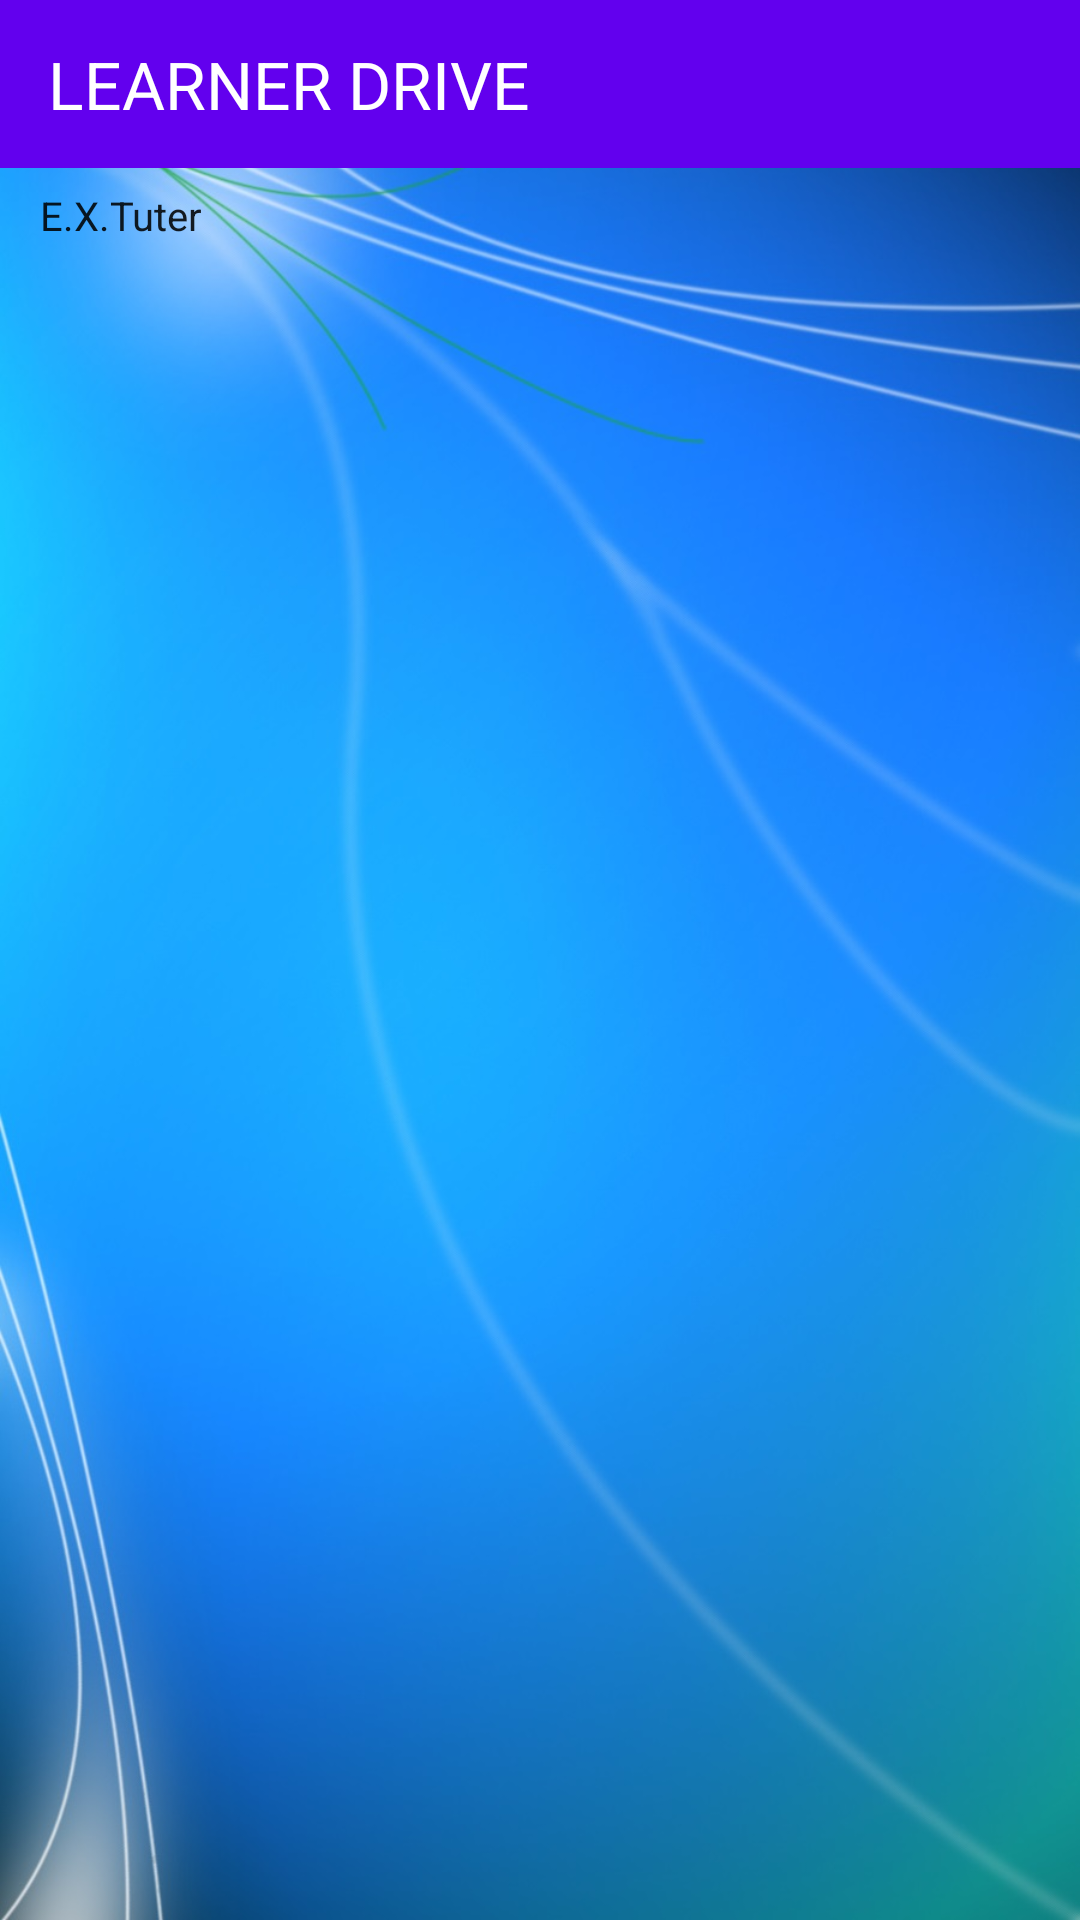

Android layout source for this screen:
<!-- AndroidManifest.xml: application theme AppTheme -->
<!-- res/layout/activity_tuter.xml -->
<?xml version="1.0" encoding="utf-8"?>
<LinearLayout
    android:id="@+id/main_layout"
    android:orientation="vertical"
    xmlns:android="http://schemas.android.com/apk/res/android"
    xmlns:app="http://schemas.android.com/apk/res-auto"
    xmlns:tools="http://schemas.android.com/tools"
    android:layout_width="match_parent"
    android:layout_height="match_parent"
    tools:context=".MainActivityStudent"
    android:background="@drawable/background2"
    android:weightSum="1">

        <android.support.v7.widget.Toolbar
            android:id="@+id/toolbar"
            android:title="Helliii"
            android:layout_width="match_parent"
            android:layout_height="wrap_content"
            android:background="?attr/colorPrimary"
            android:minHeight="?attr/actionBarSize"
            android:theme="@style/ThemeOverlay.AppCompat.Dark.ActionBar"
            app:popupTheme="@style/ThemeOverlay.AppCompat.Light" >
                <TextView
                    android:layout_width="wrap_content"
                    android:layout_height="wrap_content"
                    android:textAppearance="?android:attr/textAppearanceLarge"
                    android:text="LEARNER DRIVE"
                    android:id="@+id/textViewTitle" />
        </android.support.v7.widget.Toolbar>


        <TextView
            android:layout_width="wrap_content"
            android:layout_marginTop="20px"
            android:paddingLeft="40px"
            android:layout_height="wrap_content"
            android:textAppearance="?android:attr/textAppearanceLarge"
            android:text="E.X.Tuter"
            android:id="@+id/textViewTuter"
            android:textSize="40px"/>

        <GridView
            android:id="@+id/grid"
            android:layout_width="fill_parent"
            android:layout_marginTop="30px"
            android:paddingLeft="40px"
            android:paddingBottom="80px"
            android:layout_height="429dp"
            android:columnWidth="90dp"
            android:verticalSpacing="10dp"
            android:horizontalSpacing="10dp"
            android:stretchMode="columnWidth"
            android:gravity="center"
            android:scrollbars="vertical"
            android:numColumns="1"
            android:layout_weight="0.28" />

</LinearLayout>
<!-- resources referenced by this layout -->
<resources>
  <!-- drawable background2: jpg bitmap (drawable, 130113 bytes) -->
  <style name="AppTheme" parent="Theme.AppCompat.Light.NoActionBar">
          
          <item name="colorPrimary">@color/colorPrimary</item>
          <item name="colorPrimaryDark">@color/colorPrimaryDark</item>
          <item name="colorAccent">@color/colorAccent</item>
          <item name="android:actionBarStyle">@color/colorPrimary</item>
          <item name="android:titleTextStyle">@color/colorPrimary</item>
      </style>
  <!-- not gathered from this repository: default colours our renderer supplied (Android Studio template values) -->
  <color name="colorPrimary">#FF6200EE</color>
  <color name="colorPrimaryDark">#FF3700B3</color>
  <color name="colorAccent">#FF03DAC5</color>
</resources>
